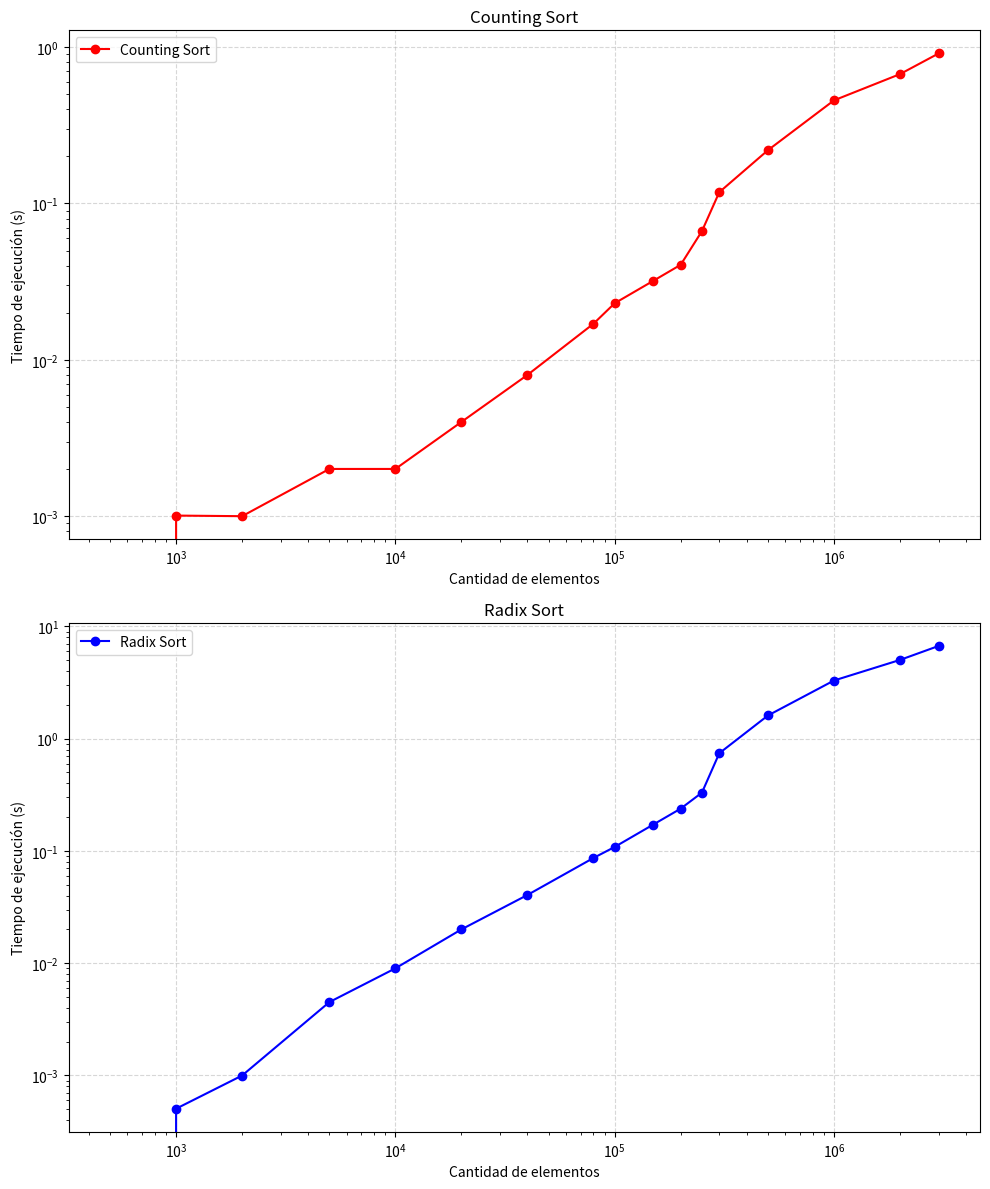

Recreate this plot in Python.
import matplotlib.pyplot as plt 
import numpy as np

# Datos de cada algoritmo (X = cantidad de elementos, Y = tiempo de ejecución en segundos)
datos_x = [500, 1000, 2000, 5000, 10000, 20000, 40000, 80000, 100000, 150000, 200000, 250000, 300000, 500000, 1000000, 2000000, 3000000, 4000000]

# Tiempos de ejecución
CountingSort = [
    0.0, 0.001009, 0.001000, 0.002005, 0.002005, 0.004005, 0.008, 0.016998,
    0.022999, 0.031999, 0.040516, 0.06652, .118035, .219035, .456218,
    .671463, .910180
]
RadixSort = [
    0.0, 0.000506, 0.000999, 0.004504, 0.009001, 0.020001, 0.040514, 0.086516,
    0.108512, .171796, 0.238034, 0.330546, .741498, 1.608361, 3.295115,
    5.025505, 6.693655
]

# Crear subgráficos
fig, axs = plt.subplots(2, 1, figsize=(10, 12))

# Quick Sort
datos_qs = np.array([datos_x[:len(CountingSort)], CountingSort]).T
axs[0].plot(datos_qs[:, 0], datos_qs[:, 1], marker='o', linestyle='-', color='red', label="Counting Sort")
axs[0].set_xscale("log")
axs[0].set_yscale("log")
axs[0].set_xlabel("Cantidad de elementos")
axs[0].set_ylabel("Tiempo de ejecución (s)")
axs[0].set_title("Counting Sort")
axs[0].grid(True, linestyle="--", alpha=0.5)
axs[0].legend()

# Heap Sort
datos_hs = np.array([datos_x[:len(RadixSort)], RadixSort]).T
axs[1].plot(datos_hs[:, 0], datos_hs[:, 1], marker='o', linestyle='-', color='blue', label="Radix Sort")
axs[1].set_xscale("log")
axs[1].set_yscale("log")
axs[1].set_xlabel("Cantidad de elementos")
axs[1].set_ylabel("Tiempo de ejecución (s)")
axs[1].set_title("Radix Sort")
axs[1].grid(True, linestyle="--", alpha=0.5)
axs[1].legend()

# Ajustar el espacio entre subgráficos
plt.tight_layout()
plt.show()
